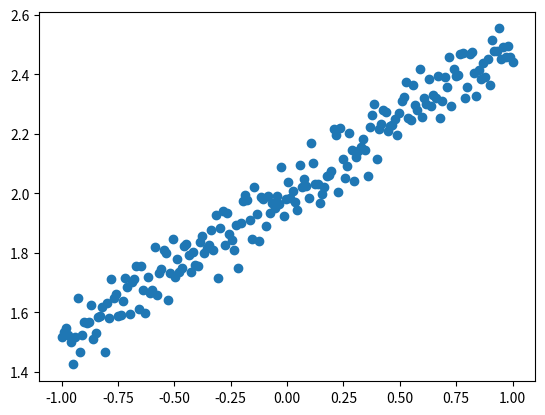

The matplotlib source for this figure:
import numpy as np
import matplotlib.pyplot as plt

# create some data
X = np.linspace(-1, 1, 200)
# 打乱数据的顺序
np.random.shuffle(X)    # randomize the data
Y = 0.5 * X + 2 + np.random.normal(0, 0.05, (200, ))
# plot data
plt.scatter(X, Y)
plt.show()


